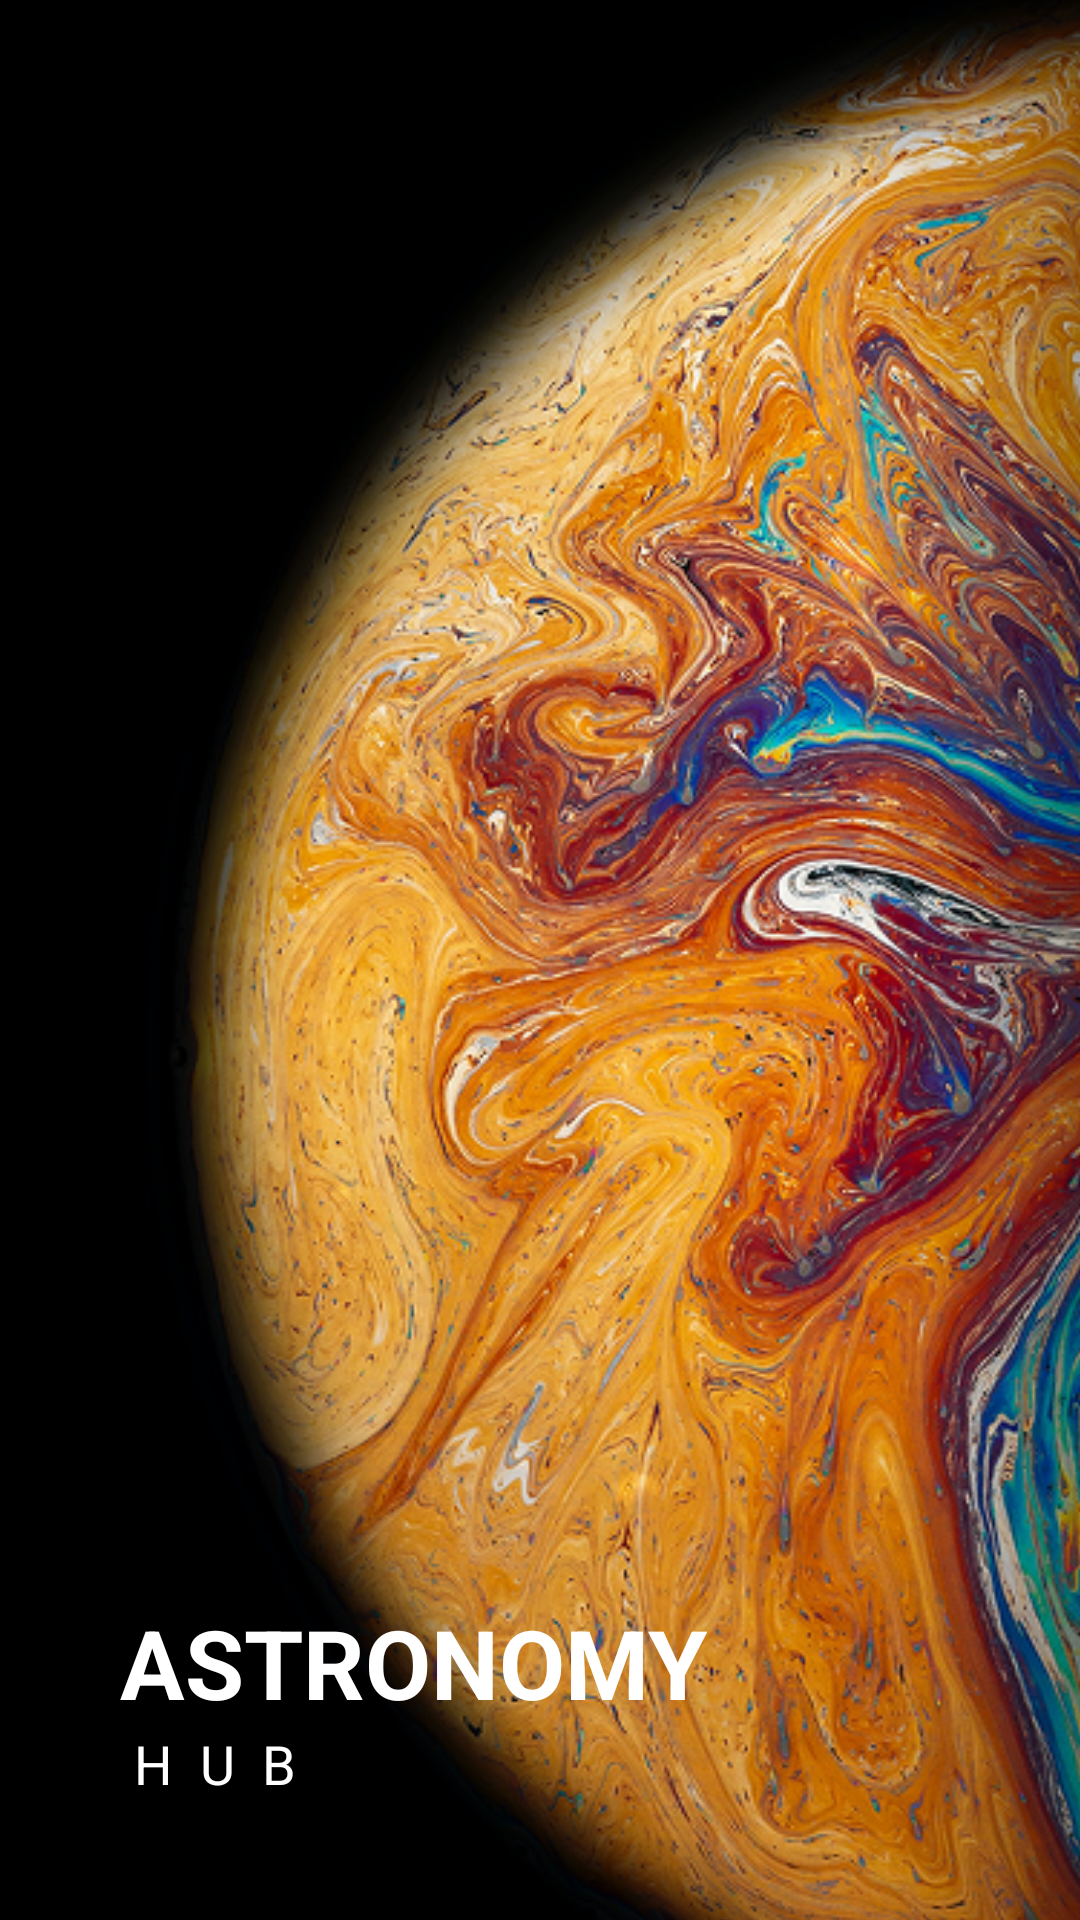

Layout XML and referenced resources for this Android screen:
<!-- AndroidManifest.xml: application theme Theme.Astronomy -->
<!-- res/layout/activity_splash.xml -->
<RelativeLayout xmlns:android="http://schemas.android.com/apk/res/android"
    android:layout_width="match_parent"
    android:layout_height="match_parent"
    android:background="@color/black_bg">

    <ImageView
        android:layout_width="wrap_content"
        android:layout_height="match_parent"
        android:layout_alignParentEnd="true"
        android:layout_marginEnd="-17dp"
        android:scaleType="centerCrop"
        android:src="@drawable/planet_splash" />

    <LinearLayout
    android:layout_width="wrap_content"
    android:layout_height="wrap_content"
    android:layout_alignParentBottom="true"
    android:layout_margin="40dp"
    android:orientation="vertical">

    <TextView
        android:layout_width="wrap_content"
        android:layout_height="wrap_content"
        android:text="ASTRONOMY"
        android:textColor="@color/white"
        android:textSize="32sp"
        android:textStyle="bold" />

    <TextView
        android:layout_width="wrap_content"
        android:layout_height="wrap_content"
        android:letterSpacing="0.5"
        android:text="HUB"
        android:textColor="@color/white"
        android:textSize="18sp" />
</LinearLayout>
</RelativeLayout>
<!-- resources referenced by this layout -->
<resources>
  <color name="black_bg">#030712</color>
  <color name="white">#FFFFFF</color>
  <!-- drawable planet_splash: png bitmap (drawable, 552396 bytes) -->
  <style name="Theme.Astronomy" parent="Theme.MaterialComponents.DayNight.DarkActionBar">
          
          <item name="colorPrimary">@color/purple_500</item>
          <item name="colorPrimaryVariant">@color/purple_700</item>
          <item name="colorOnPrimary">@color/white</item>
          
          <item name="colorSecondary">@color/teal_200</item>
          <item name="colorSecondaryVariant">@color/teal_700</item>
          <item name="colorOnSecondary">@color/black</item>
          
          <item name="android:statusBarColor">?attr/colorPrimaryVariant</item>
          
      </style>
  <!-- not gathered from this repository: default colours our renderer supplied (Android Studio template values) -->
  <color name="purple_500">#FF6200EE</color>
  <color name="purple_700">#FF3700B3</color>
  <color name="teal_200">#FF03DAC5</color>
  <color name="teal_700">#FF018786</color>
  <color name="black">#FF000000</color>
</resources>
